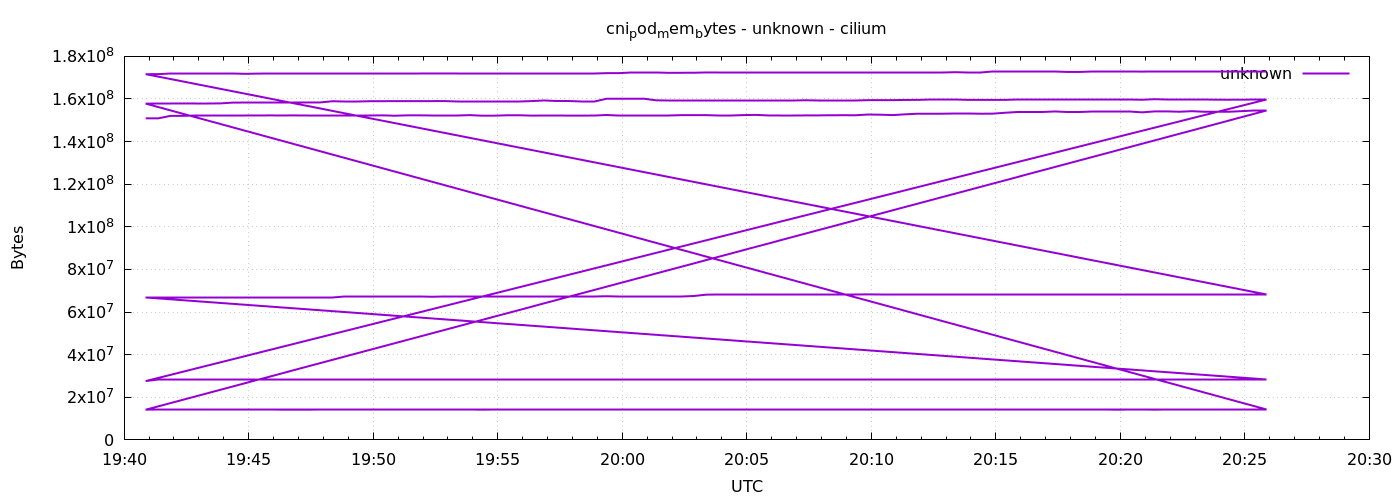

The table this chart was drawn from, first rows:
1778010052	150908928
1778010082	150917120
1778010112	152080384
1778010142	152088576
1778010172	152100864
1778010202	152100864
1778010232	152100864
1778010262	152100864
1778010292	152100864
1778010322	152281088
1778010352	152285184
1778010382	152281088
1778010412	152289280
1778010442	152293376
1778010472	152293376
1778010502	152297472
1778010532	152297472
1778010562	152305664
1778010592	152305664
1778010622	152317952
1778010652	152150016
1778010682	152326144
1778010712	152330240
1778010742	152158208
1778010772	152158208
1778010802	152158208
1778010832	152428544
1778010862	152166400
1778010892	152182784
1778010922	152350720
1778010952	152367104
1778010982	152195072
1778011012	152207360
1778011042	152207360
1778011072	152203264
1778011102	152211456
1778011132	152227840
1778011162	152489984
1778011192	152227840
1778011222	152408064
1778011252	152408064
1778011282	152412160
1778011312	152412160
1778011342	152416256
1778011372	152424448
1778011402	152420352
1778011432	152432640
1778011462	152432640
1778011492	152444928
1778011522	152539136
1778011552	152281088
1778011582	152285184
1778011612	152285184
1778011642	152293376
1778011672	152309760
1778011702	152375296
1778011732	152379392
1778011762	152375296
1778011792	152707072
1778011822	152625152
1778011852	152449024
... 576 more rows
